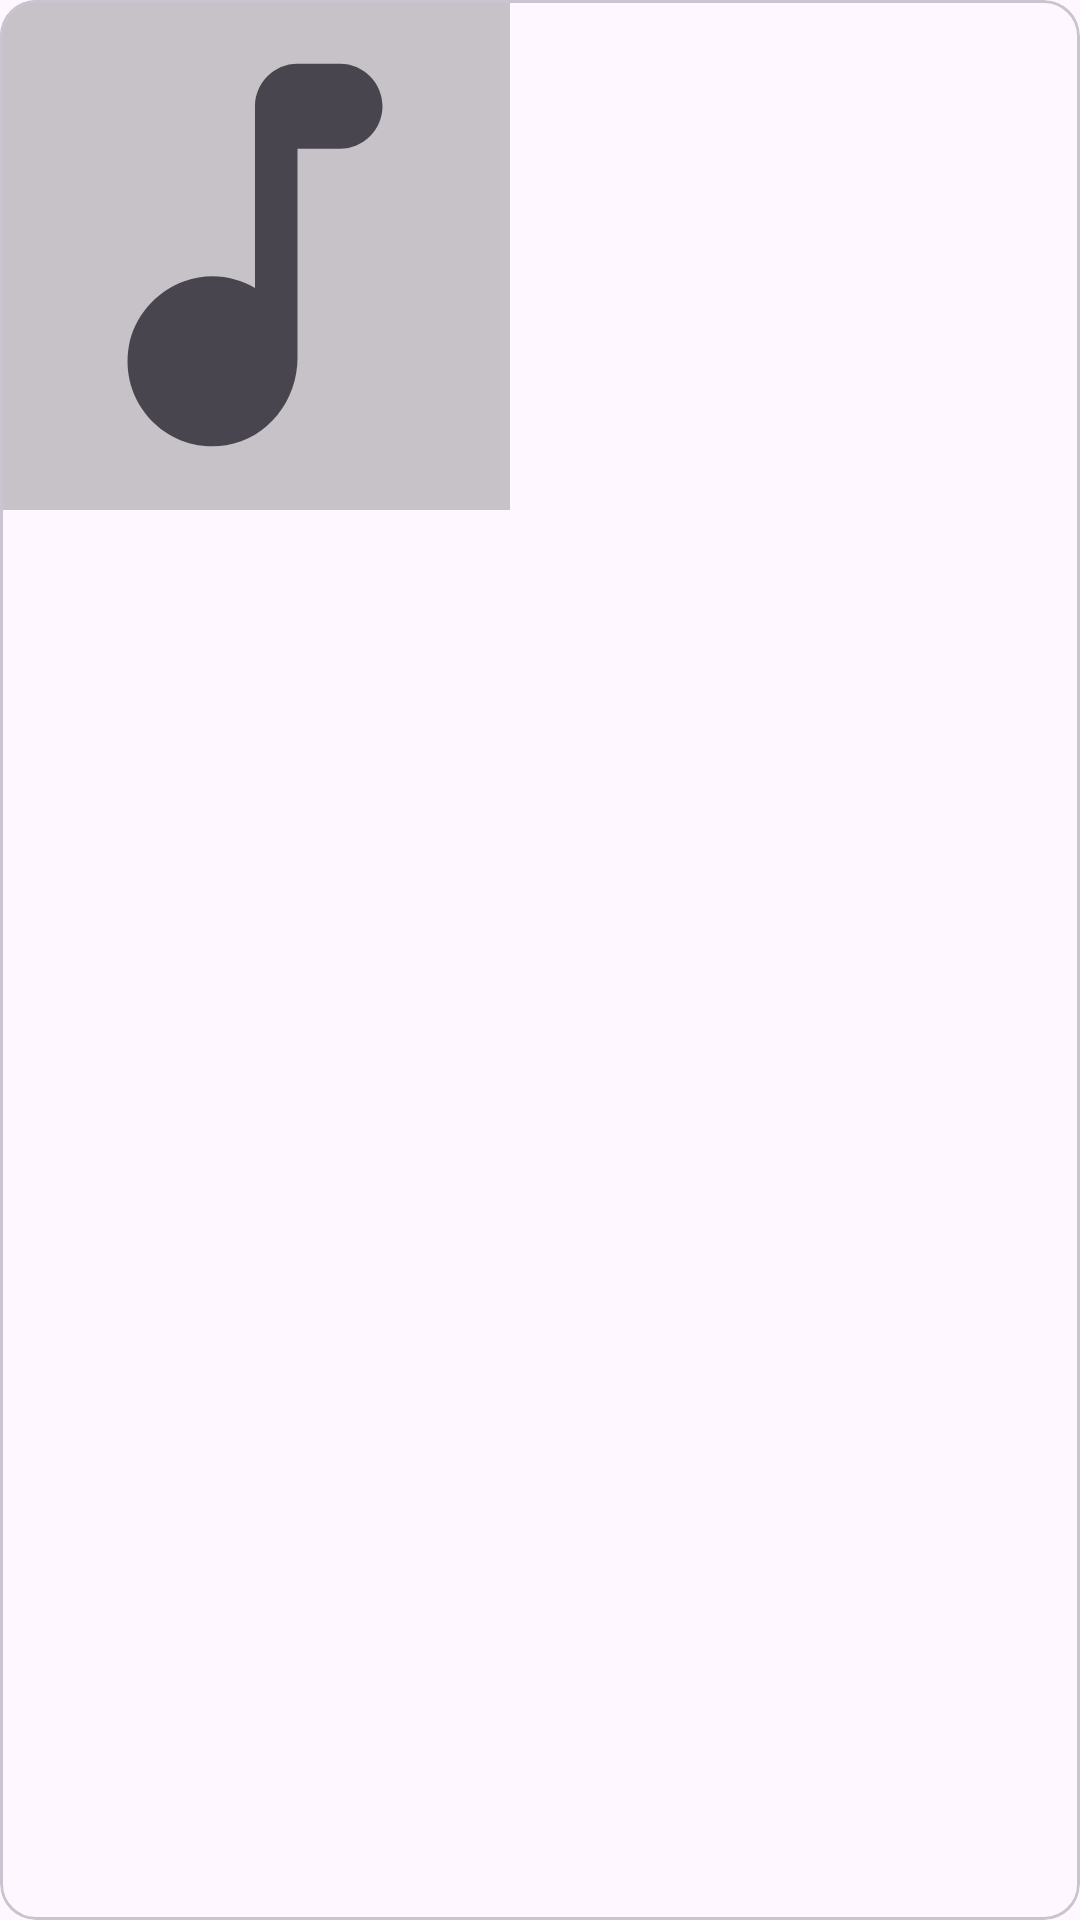

Layout XML and referenced resources for this Android screen:
<!-- AndroidManifest.xml: application theme Theme.Musc -->
<!-- res/layout/album_itemview.xml -->
<?xml version="1.0" encoding="utf-8"?>
<com.google.android.material.card.MaterialCardView xmlns:android="http://schemas.android.com/apk/res/android"
    xmlns:app="http://schemas.android.com/apk/res-auto"
    xmlns:tools="http://schemas.android.com/tools"
    android:layout_width="wrap_content"
    android:layout_height="wrap_content"
    android:layout_marginVertical="4dp"
    android:layout_marginStart="4dp"
    android:layout_marginEnd="4dp">

    <LinearLayout
        android:layout_width="wrap_content"
        android:layout_height="wrap_content"
        android:gravity="center_horizontal"
        android:orientation="vertical">

        <ImageView
            android:id="@+id/album_art"
            android:layout_width="match_parent"
            android:layout_height="170dp"
            android:contentDescription="@string/album_art_desc"
            android:scaleType="fitXY"
            android:background="@color/cardview_shadow_start_color"
            android:src="@drawable/ic_music_note_24" />

        <TextView
            android:id="@+id/album_title"
            android:layout_width="170dp"
            android:layout_height="wrap_content"
            android:ellipsize="marquee"
            android:scrollHorizontally="true"
            android:focusable="true"
            android:focusableInTouchMode="true"
            android:singleLine="true"
            android:padding="2dp"
            android:textAlignment="center"
            android:textAppearance="@style/TextAppearance.MaterialComponents.Body1"
            android:textStyle="bold"
            tools:text="Album Name" />

        <androidx.constraintlayout.widget.ConstraintLayout
            android:layout_width="match_parent"
            android:layout_height="match_parent"
            android:paddingHorizontal="4dp"
            android:paddingBottom="4dp">

            <TextView
                android:id="@+id/album_mins"
                android:layout_width="0dp"
                android:layout_height="wrap_content"
                android:layout_marginStart="4dp"
                android:layout_marginEnd="8dp"
                android:maxLines="1"
                android:textAlignment="viewStart"
                android:textAppearance="@style/TextAppearance.MaterialComponents.Body2"
                app:layout_constraintBottom_toBottomOf="parent"
                app:layout_constraintEnd_toStartOf="@id/album_song_count"
                app:layout_constraintStart_toStartOf="parent"
                app:layout_constraintTop_toTopOf="parent"
                tools:text="XXX-TENTACION" />

            <TextView
                android:id="@+id/album_song_count"
                android:layout_width="wrap_content"
                android:layout_height="wrap_content"
                android:layout_marginEnd="4dp"
                android:textAlignment="viewEnd"
                android:textAppearance="@style/TextAppearance.MaterialComponents.Body2"
                app:layout_constraintBottom_toBottomOf="@id/album_mins"
                app:layout_constraintEnd_toEndOf="parent"
                app:layout_constraintStart_toEndOf="@id/album_mins"
                app:layout_constraintTop_toTopOf="@id/album_mins"
                tools:text="3" />
        </androidx.constraintlayout.widget.ConstraintLayout>
    </LinearLayout>
</com.google.android.material.card.MaterialCardView>
<!-- resources referenced by this layout -->
<resources>
  <!-- drawable ic_music_note_24 (drawable) -->
  <vector android:autoMirrored="true" android:height="24dp"
      android:tint="?attr/colorControlNormal" android:viewportHeight="24"
      android:viewportWidth="24" android:width="24dp" xmlns:android="http://schemas.android.com/apk/res/android">
      <path android:fillColor="@android:color/white" android:pathData="M12,5v8.55c-0.94,-0.54 -2.1,-0.75 -3.33,-0.32 -1.34,0.48 -2.37,1.67 -2.61,3.07 -0.46,2.74 1.86,5.08 4.59,4.65 1.96,-0.31 3.35,-2.11 3.35,-4.1V7h2c1.1,0 2,-0.9 2,-2s-0.9,-2 -2,-2h-2c-1.1,0 -2,0.9 -2,2z"/>
  </vector>
  <string name="album_art_desc">Album Art</string>
  <style name="Theme.Musc" parent="Theme.Material3.DayNight.NoActionBar">
          
          <item name="colorPrimary">@color/purple_500</item>
          <item name="colorPrimaryVariant">@color/purple_700</item>
          <item name="colorOnPrimary">@color/white</item>
          
          <item name="colorSecondary">@color/teal_200</item>
          <item name="colorSecondaryVariant">@color/teal_700</item>
          <item name="colorOnSecondary">@color/black</item>
          
          <item name="android:statusBarColor" tools:targetApi="l">?attr/colorPrimary</item>
          
          
          <item name="shapeAppearanceLargeComponent">@style/ShapeAppearance.Musc.LargeComponent</item>
          <item name="bottomSheetStyle">@style/Widget.MaterialComponents.BottomSheet.Modal</item>
      </style>
  <color name="purple_500">#FF6200EE</color>
  <color name="purple_700">#FF3700B3</color>
  <color name="white">#FFFFFFFF</color>
  <color name="teal_200">#FF03DAC5</color>
  <color name="teal_700">#FF018786</color>
  <color name="black">#FF000000</color>
  <style name="ShapeAppearance.Musc.LargeComponent" parent="ShapeAppearance.MaterialComponents.LargeComponent">
          <item name="cornerFamily">rounded</item>
          <item name="cornerSize">12dp</item>
          <item name="android:shape">rectangle</item>
          
      </style>
</resources>
